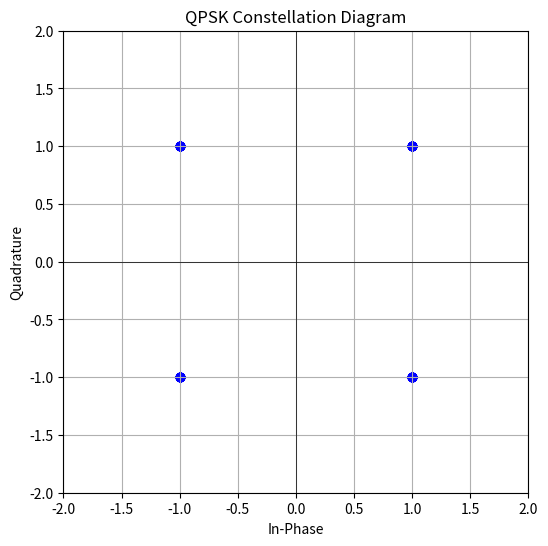
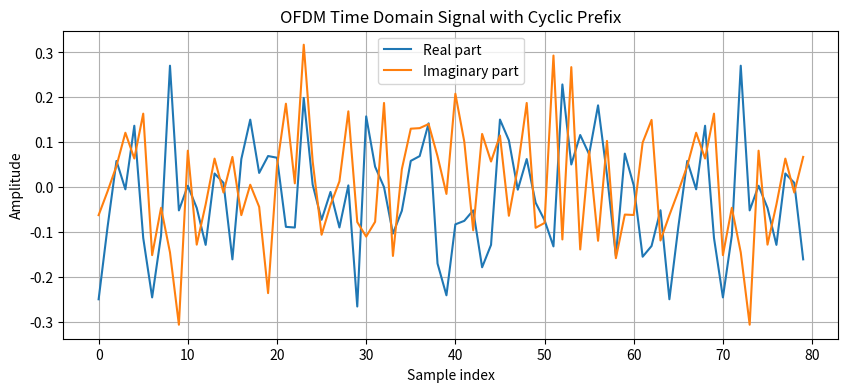
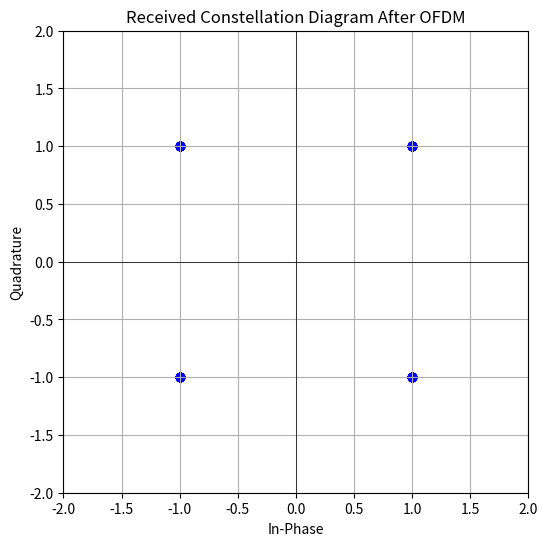

Here is the Python script that generated these plots, in order:
import numpy as np
import matplotlib.pyplot as plt
import random
import scipy.fftpack

# Generate random data bits
def generate_random_data(num_bits):
    return [random.randint(0, 1) for _ in range(num_bits)]

# QPSK modulation
def qpsk_modulation(data):
    modulated_data = []
    for i in range(0, len(data), 2):
        real = 1 if data[i] == 0 else -1
        imag = 1 if data[i+1] == 0 else -1
        modulated_data.append(complex(real, imag))
    return np.array(modulated_data)

# Perform IFFT
def perform_ifft(data):
    return scipy.fftpack.ifft(data)

# Add cyclic prefix
def add_cyclic_prefix(data, cp_len):
    cp_data = np.concatenate([data[-cp_len:], data])
    return cp_data

# Plot the constellation diagram
def plot_constellation(modulated_data, title='Constellation Diagram'):
    plt.figure(figsize=(6, 6))
    plt.scatter(modulated_data.real, modulated_data.imag, color='blue')
    plt.title(title)
    plt.xlabel('In-Phase')
    plt.ylabel('Quadrature')
    plt.grid(True)
    plt.axhline(0, color='black', lw=0.5)
    plt.axvline(0, color='black', lw=0.5)
    plt.xlim(-2, 2)
    plt.ylim(-2, 2)
    plt.show()

# Plot the time domain signal
def plot_time_domain_signal(signal, title='Time Domain Signal'):
    plt.figure(figsize=(10, 4))
    plt.plot(np.real(signal), label='Real part')
    plt.plot(np.imag(signal), label='Imaginary part')
    plt.title(title)
    plt.xlabel('Sample index')
    plt.ylabel('Amplitude')
    plt.grid(True)
    plt.legend()
    plt.show()

# Parameters
num_subcarriers = 64
cp_len = 16
num_bits = num_subcarriers * 2  # Number of bits to generate (QPSK uses 2 bits per symbol)

# Generate random data
data = generate_random_data(num_bits)

# Perform QPSK modulation
modulated_data = qpsk_modulation(data)

# Map QPSK symbols to OFDM subcarriers
ofdm_data = np.zeros(num_subcarriers, dtype=complex)
ofdm_data[:len(modulated_data)] = modulated_data

# Perform IFFT to convert to time domain
ifft_data = perform_ifft(ofdm_data)

# Add cyclic prefix
tx_signal = add_cyclic_prefix(ifft_data, cp_len)

# Plot the constellation diagram of the modulated data
plot_constellation(modulated_data, title='QPSK Constellation Diagram')

# Plot the time domain signal with cyclic prefix
plot_time_domain_signal(tx_signal, title='OFDM Time Domain Signal with Cyclic Prefix')

# To observe the effect of OFDM, we can remove the cyclic prefix and plot the constellation diagram
rx_signal = tx_signal[cp_len:]  # Remove cyclic prefix
rx_fft_data = scipy.fftpack.fft(rx_signal)  # Perform FFT to go back to frequency domain

# Plot the constellation diagram of the received data
plot_constellation(rx_fft_data, title='Received Constellation Diagram After OFDM')
